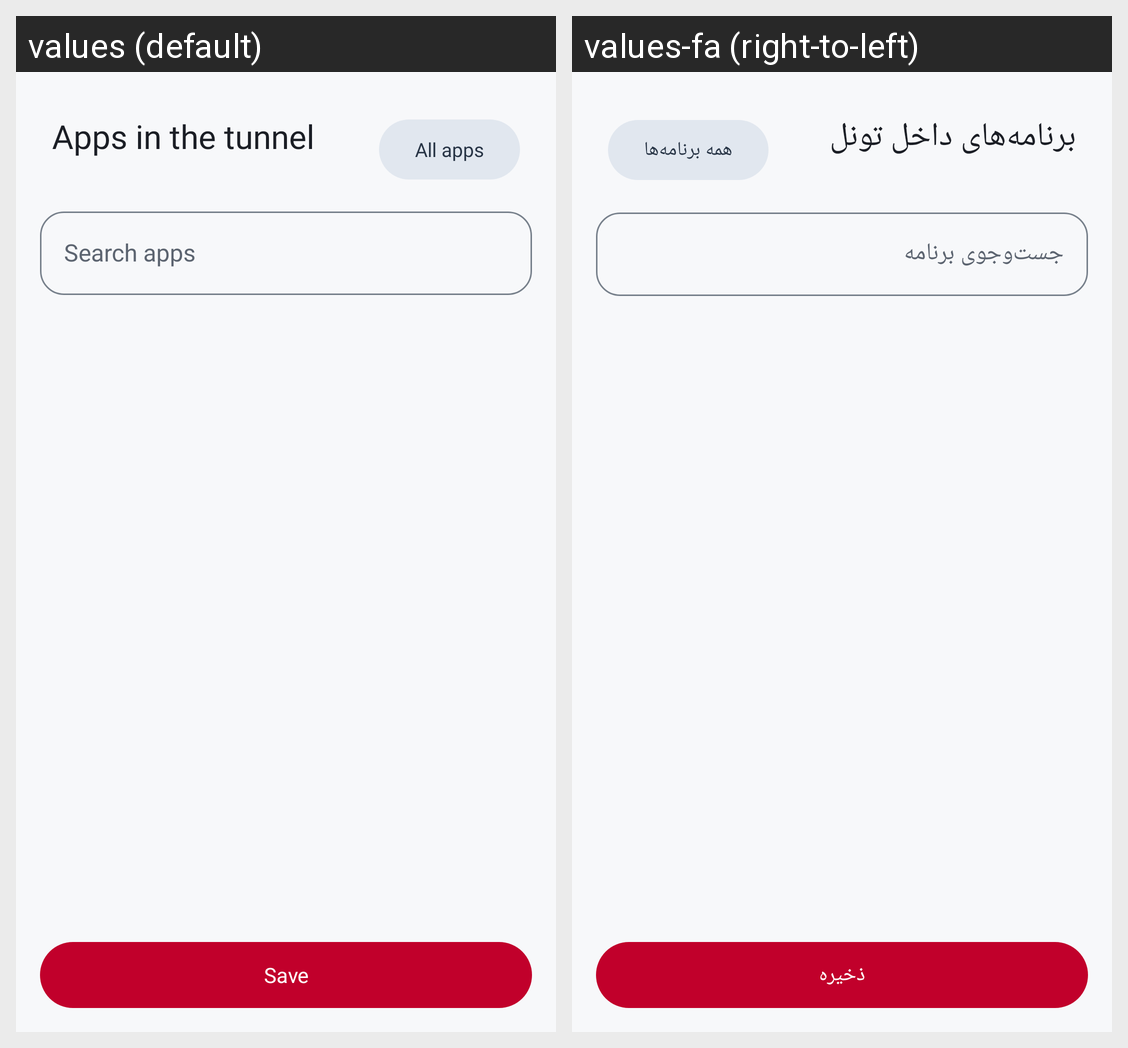

The same Android screen rendered under two of its app's locales, left to right. List the strings drawn on it with the default value and each locale's translation.
Android screen res/layout/sheet_app_picker.xml rendered under 2 locales, left to right: values (default), values-fa (right-to-left). Device: Nexus 5 (rendered at 1080×1920; each locale shown at half size, 540×960, under a caption strip naming it); theme AppTheme.
Strings drawn on this screen, with the default value and each locale's value (text and hints the layout hard-codes, and strings that could not be matched under every locale, appear in the picture but are not listed):

apps
  values: Apps in the tunnel
  values-fa: برنامه‌های داخل تونل

apps_all
  values: All apps
  values-fa: همه برنامه‌ها

apps_search
  values: Search apps
  values-fa: جست‌وجوی برنامه

routing_save
  values: Save
  values-fa: ذخیره
